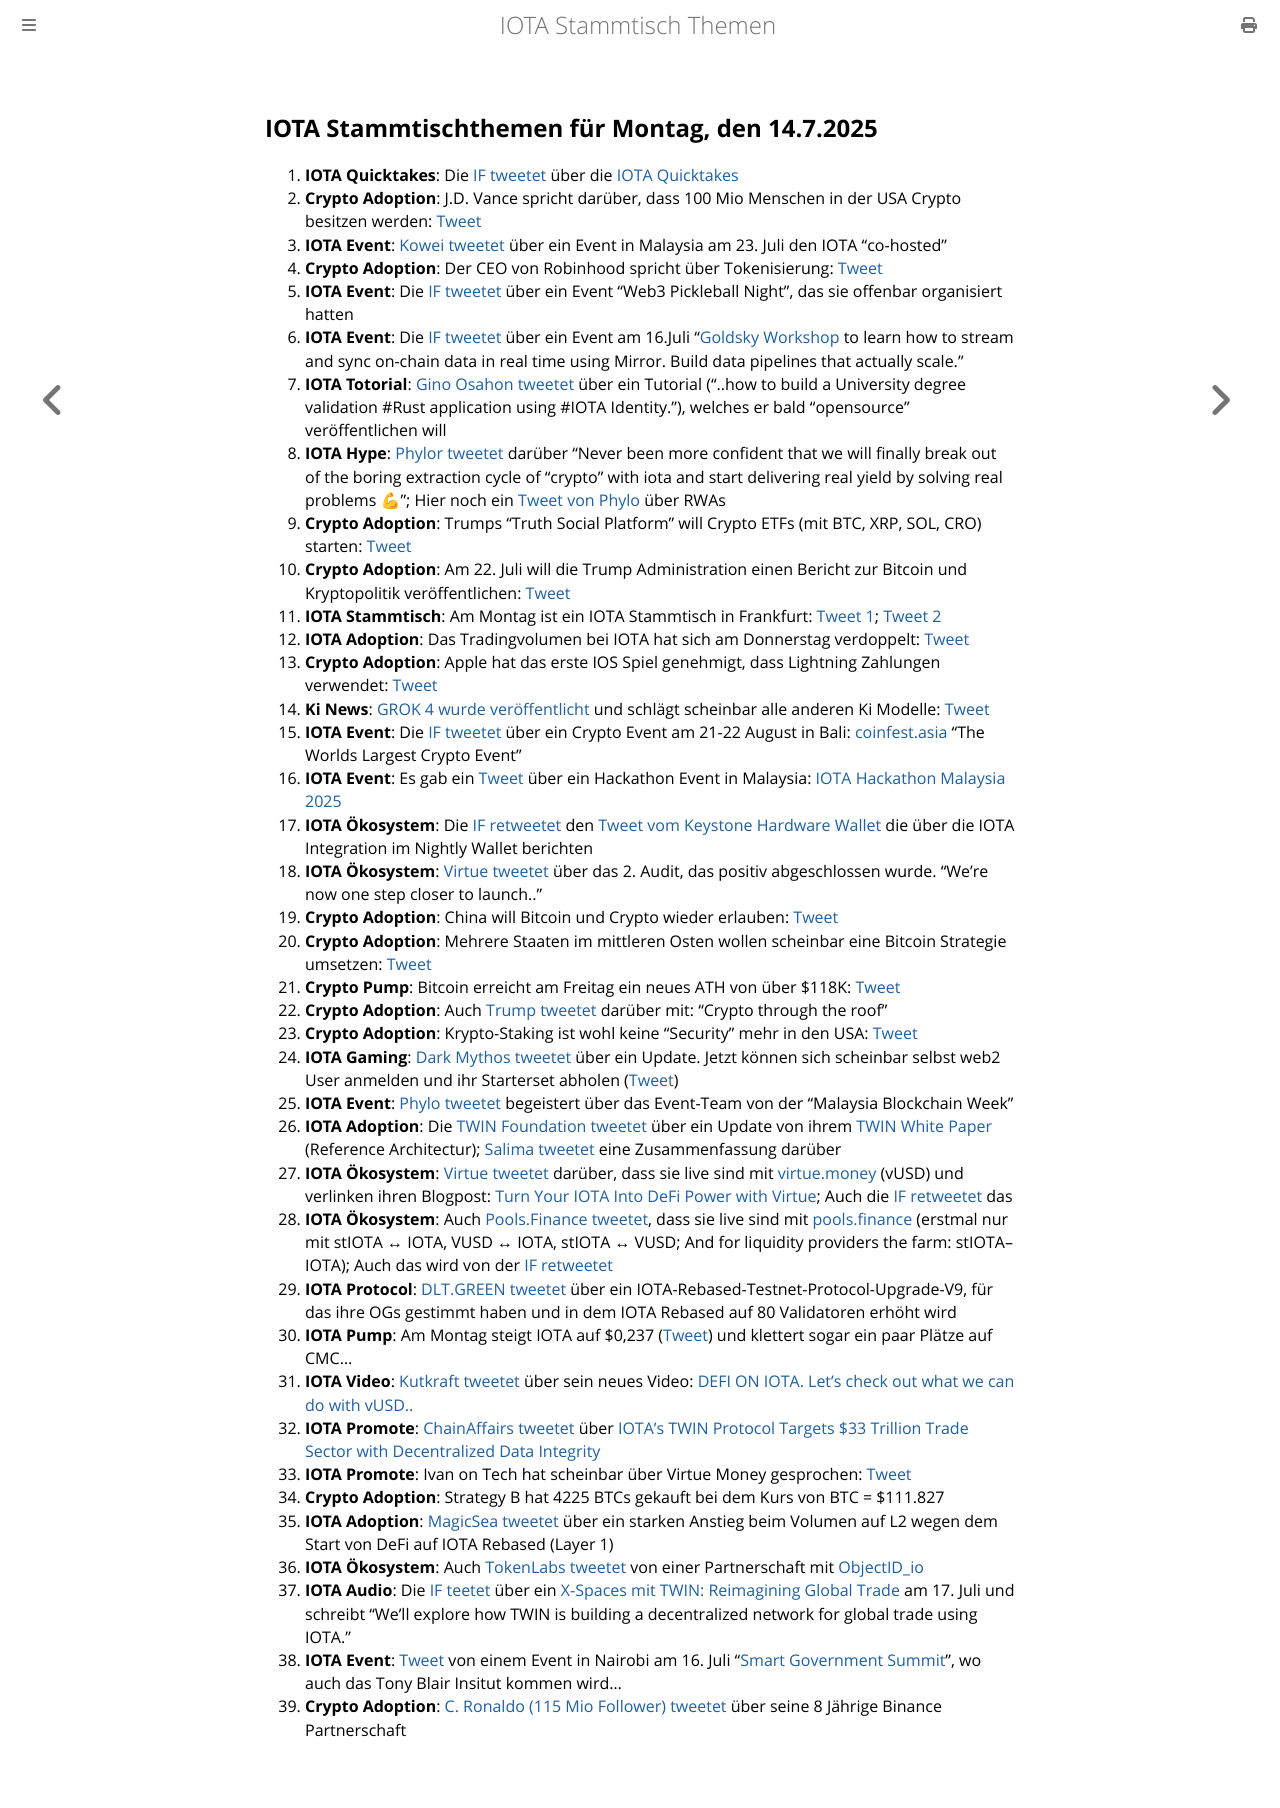

repository: iota-community/community-events · page: stammtisch/2025-07-14/index.html · generator: mdbook

## IOTA Stammtischthemen für Montag, den 14.7.2025

1. **IOTA Quicktakes**: Die [IF tweetet](https://x.com/iota/status/1942146819133247679) über die [IOTA Quicktakes](https://youtu.be/OxMddNblHBA)
2. **Crypto Adoption**: J.D. Vance spricht darüber, dass 100 Mio Menschen in der USA Crypto besitzen werden: [Tweet](https://x.com/Vivek4real_/status/1942486229297291625)
3. **IOTA Event**: [Kowei tweetet](https://x.com/kowei1995/status/1942568969136922997) über ein Event in Malaysia am 23. Juli den IOTA "co-hosted"
4. **Crypto Adoption**: Der CEO von Robinhood spricht über Tokenisierung: [Tweet](https://x.com/coinbureau/status/1942556830342787473)
5. **IOTA Event**: Die [IF tweetet](https://x.com/iota/status/1942627995274948863) über ein Event "Web3 Pickleball Night", das sie offenbar organisiert hatten
6. **IOTA Event**: Die [IF tweetet](https://x.com/iota/status/1942961955309846706) über ein Event am 16.Juli "[Goldsky Workshop](https://www.youtube.com/live/H8FS1vUuRV0) to learn how to stream and sync on-chain data in real time using Mirror. Build data pipelines that actually scale."
7. **IOTA Totorial**: [Gino Osahon tweetet](https://x.com/gino_osahon/status/1942834435012833451) über ein Tutorial ("..how to build a University degree validation #Rust application using #IOTA Identity."), welches er bald "opensource" veröffentlichen will
8. **IOTA Hype**: [Phylor tweetet](https://x.com/PhyloIota/status/1942780526357582127) darüber "Never been more confident that we will finally break out of the boring extraction cycle of “crypto” with iota and start delivering real yield by solving real problems 💪"; Hier noch ein [Tweet von Phylo](https://x.com/PhyloIota/status/1942746341660319808) über RWAs
9. **Crypto Adoption**: Trumps "Truth Social Platform" will Crypto ETFs (mit BTC, XRP, SOL, CRO) starten: [Tweet](https://x.com/CryptosR_Us/status/1942566791282032745)
10. **Crypto Adoption**: Am 22. Juli will die Trump Administration einen Bericht zur Bitcoin und Kryptopolitik veröffentlichen: [Tweet](https://x.com/BitcoinMagazine/status/1942230205516616130)
11. **IOTA Stammtisch**: Am Montag ist ein IOTA Stammtisch in Frankfurt: [Tweet 1](https://x.com/Cigamatoi/status/1943006201991827974); [Tweet 2](https://x.com/iotashop/status/1943222696717771208)
12. **IOTA Adoption**: Das Tradingvolumen bei IOTA hat sich am Donnerstag verdoppelt: [Tweet](https://x.com/tanglelytics/status/1943113305687494973)
13. **Crypto Adoption**: Apple hat das erste IOS Spiel genehmigt, dass Lightning Zahlungen verwendet: [Tweet](https://x.com/Vivek4real_/status/1943211361175027861)
14. **Ki News**: [GROK 4 wurde veröffentlicht](https://x.com/xai/status/1943158495588815072) und schlägt scheinbar alle anderen Ki Modelle: [Tweet](https://x.com/deedydas/status/1943190393602068801)
15. **IOTA Event**: Die [IF tweetet](https://x.com/iota/status/1943298880537350653) über ein Crypto Event am 21-22 August in Bali: [coinfest.asia](https://coinfest.asia/) "The Worlds Largest Crypto Event"
16. **IOTA Event**: Es gab ein [Tweet](https://x.com/IotaRebased/status/1943295144473542723) über ein Hackathon Event in Malaysia: [IOTA Hackathon Malaysia 2025](https://lu.ma/6d0xwfqw)
17. **IOTA Ökosystem**: Die [IF retweetet](https://x.com/iota/status/1943302321175195843) den [Tweet vom Keystone Hardware Wallet](https://x.com/KeystoneWallet/status/1943297379613933645) die über die IOTA Integration im Nightly Wallet berichten
18. **IOTA Ökosystem**: [Virtue tweetet](https://x.com/Virtue_Money/status/1943324406312222874) über das 2. Audit, das positiv abgeschlossen wurde. "We’re now one step closer to launch.."
19. **Crypto Adoption**: China will Bitcoin und Crypto wieder erlauben: [Tweet](https://x.com/CryptoNewsHntrs/status/1943593008923902045)
20. **Crypto Adoption**: Mehrere Staaten im mittleren Osten wollen scheinbar eine Bitcoin Strategie umsetzen: [Tweet](https://x.com/WatcherGuru/status/1898054900006703511)
21. **Crypto Pump**: Bitcoin erreicht am Freitag ein neues ATH von über $118K: [Tweet](https://x.com/WatcherGuru/status/1943547535957651881)
22. **Crypto Adoption**: Auch [Trump tweetet](https://x.com/BitcoinMagazine/status/1943318586862321891) darüber mit: "Crypto through the roof"
23. **Crypto Adoption**: Krypto-Staking ist wohl keine "Security" mehr in den USA: [Tweet](https://x.com/coinbureau/status/1943596132703019506)
24. **IOTA Gaming**: [Dark Mythos tweetet](https://x.com/DarkMythosIOTA/status/1943315981746446584) über ein Update. Jetzt können sich scheinbar selbst web2 User anmelden und ihr Starterset abholen ([Tweet](https://x.com/DarkMythosIOTA/status/1943316380331503987))
25. **IOTA Event**: [Phylo tweetet](https://x.com/PhyloIota/status/1943632801804492935) begeistert über das Event-Team von der "Malaysia Blockchain Week"
26. **IOTA Adoption**: Die [TWIN Foundation tweetet](https://x.com/TWINGlobalOrg/status/1943661318466044082) über ein Update von ihrem [TWIN White Paper](https://t.co/7xQJRvV138) (Reference Architectur); [Salima tweetet](https://x.com/Salimasbegum/status/1943692253467185214) eine Zusammenfassung darüber
27. **IOTA Ökosystem**: [Virtue tweetet](https://x.com/Virtue_Money/status/1943662347811205166) darüber, dass sie live sind mit [virtue.money](virtue.money) (vUSD) und verlinken ihren Blogpost: [Turn Your IOTA Into DeFi Power with Virtue](https://medium.com/@Virtue_Money/turn-your-iota-into-defi-power-with-virtue-2ba260f7471c); Auch die [IF retweetet](https://x.com/iota/status/1944729431420932533) das
28. **IOTA Ökosystem**: Auch [Pools.Finance tweetet](https://x.com/PoolsFinance/status/1943679972515676603), dass sie live sind mit [pools.finance](https://www.pools.finance/) (erstmal nur mit stIOTA ↔ IOTA, VUSD ↔ IOTA, stIOTA ↔ VUSD; And for liquidity providers the farm: stIOTA–IOTA); Auch das wird von der [IF retweetet](https://x.com/iota/status/1944730244155347276)
29. **IOTA Protocol**: [DLT.GREEN tweetet](https://x.com/dlt_green/status/1943949766737416331) über ein IOTA-Rebased-Testnet-Protocol-Upgrade-V9, für das ihre OGs gestimmt haben und in dem IOTA Rebased auf 80 Validatoren erhöht wird
30. **IOTA Pump**: Am Montag steigt IOTA auf $0,237 ([Tweet](https://x.com/Vrom14286662/status/1944619045799817634)) und klettert sogar ein paar Plätze auf CMC...
31. **IOTA Video**: [Kutkraft tweetet](https://x.com/kutkraft/status/1944394975577620920) über sein neues Video: [DEFI ON IOTA. Let's check out what we can do with vUSD..](https://youtu.be/Puvn8m-Ij-M)
32. **IOTA Promote**: [ChainAffairs tweetet](https://x.com/ChainAffairs/status/1944399627345600763) über [IOTA’s TWIN Protocol Targets $33 Trillion Trade Sector with Decentralized Data Integrity](https://chainaffairs.com/iotas-twin-protocol-targets-33-trillion-trade-sector-with-decentralized-data-integrity/)
33. **IOTA Promote**: Ivan on Tech hat scheinbar über Virtue Money gesprochen: [Tweet](https://x.com/GMZeusINV/status/1944673162567807090)
34. **Crypto Adoption**: Strategy B hat 4225 BTCs gekauft bei dem Kurs von BTC = $111.827
35. **IOTA Adoption**: [MagicSea tweetet](https://x.com/MagicSeaDEX/status/1944683476868903198) über ein starken Anstieg beim Volumen auf L2 wegen dem Start von DeFi auf IOTA Rebased (Layer 1)
36. **IOTA Ökosystem**: Auch [TokenLabs tweetet](https://x.com/TokenLabsX/status/1944694532584436175) von einer Partnerschaft mit [ObjectID_io](https://x.com/ObjectID_io)
37. **IOTA Audio**: Die [IF teetet](https://x.com/iota/status/1944743689391157490) über ein [X-Spaces mit TWIN: Reimagining Global Trade](https://x.com/i/spaces/1OwxWXdDVgVKQ) am 17. Juli und schreibt "We’ll explore how TWIN is building a decentralized network for global trade using IOTA."
38. **IOTA Event**: [Tweet](https://x.com/dx5ve/status/1944673424816677276) von einem Event in Nairobi am 16. Juli "[Smart Government Summit](https://events.cioafrica.co/smart-government-summit-2025)", wo auch das Tony Blair Insitut kommen wird...
39. **Crypto Adoption**: [C. Ronaldo (115 Mio Follower) tweetet](https://x.com/Cristiano/status/1944700494120616372) über seine 8 Jährige Binance Partnerschaft
